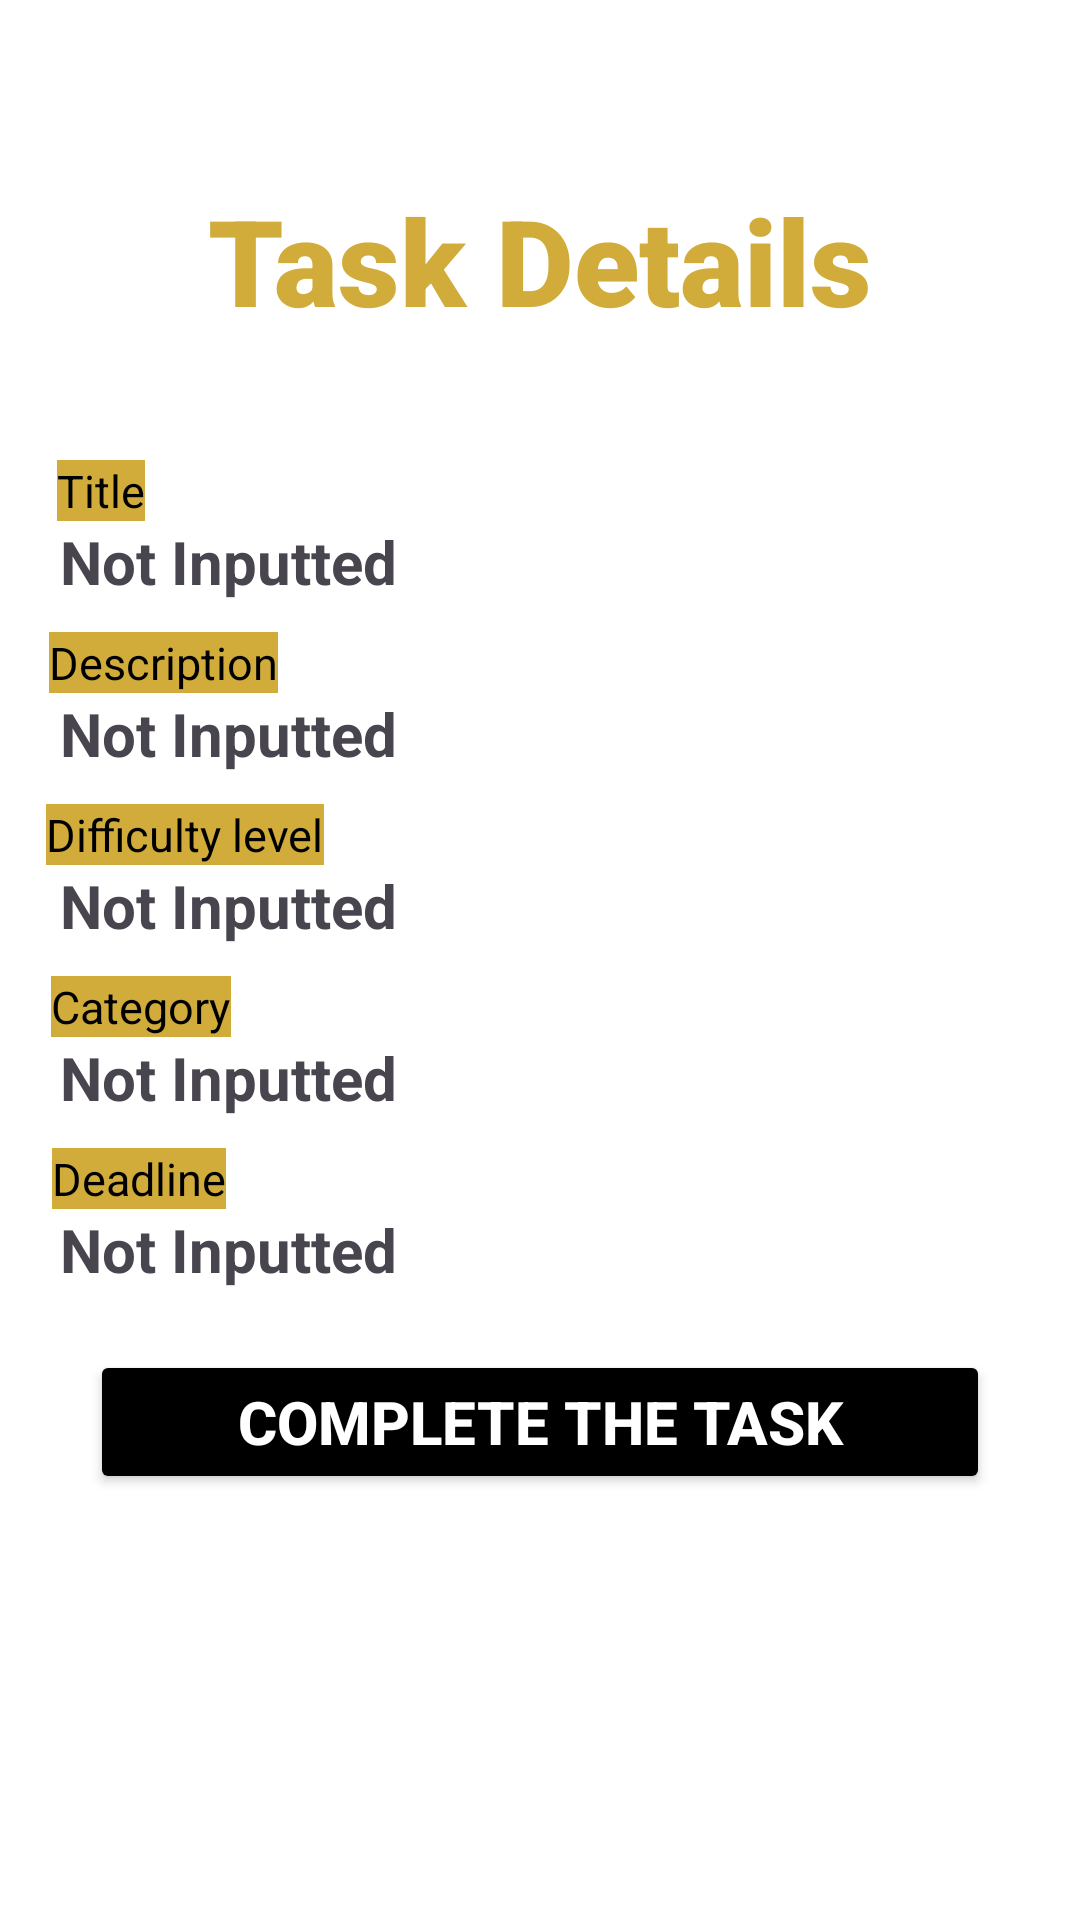

Write the Android layout XML for this screen, with the resource values it uses.
<!-- AndroidManifest.xml: application theme Theme.Achievo -->
<!-- res/layout/activity_main.xml -->
<?xml version="1.0" encoding="utf-8"?>
<androidx.constraintlayout.widget.ConstraintLayout xmlns:android="http://schemas.android.com/apk/res/android"
    xmlns:app="http://schemas.android.com/apk/res-auto"
    xmlns:tools="http://schemas.android.com/tools"
    android:layout_width="match_parent"
    android:layout_height="match_parent"
    android:background="@color/white"
    tools:context=".MainActivity">

    <TextView
        android:id="@+id/detail"
        android:text = "Task Details"
        android:textStyle="bold"
        android:textColor="#D1AC3A"
        android:fontFamily="sans-serif-black"
        android:textSize="40sp"
        android:layout_width="wrap_content"
        android:layout_height="wrap_content"
        android:layout_marginTop="60dp"
        app:layout_constraintStart_toStartOf="parent"
        app:layout_constraintEnd_toEndOf="parent"
        app:layout_constraintTop_toTopOf="parent" />

    <TextView
        android:id="@+id/tv_title"
        android:layout_width="wrap_content"
        android:layout_height="wrap_content"
        android:layout_marginTop="40dp"
        android:text="Title"
        android:textSize="15sp"
        android:background="#D1AC3A"
        android:textColor="@color/black"
        app:layout_constraintEnd_toEndOf="parent"
        app:layout_constraintHorizontal_bias="0.057"
        app:layout_constraintStart_toStartOf="parent"
        app:layout_constraintTop_toBottomOf="@+id/detail" />

    <TextView
        android:id="@+id/btn_title"
        android:layout_width="match_parent"
        android:layout_height="wrap_content"
        android:text="Not Inputted"
        android:textSize="20sp"
        android:textStyle="bold"
        android:layout_marginEnd="20dp"
        android:layout_marginStart="20dp"
        app:layout_constraintHorizontal_bias="0.057"
        app:layout_constraintTop_toBottomOf="@+id/tv_title"
        app:layout_constraintEnd_toEndOf="parent"/>

    <TextView
        android:id="@+id/tv_desc"
        android:layout_width="wrap_content"
        android:layout_height="wrap_content"
        android:text="Description"
        android:textSize="15sp"
        android:background="#D1AC3A"
        android:textColor="@color/black"
        android:layout_marginTop="10dp"
        app:layout_constraintHorizontal_bias="0.057"
        app:layout_constraintEnd_toEndOf="parent"
        app:layout_constraintStart_toStartOf="parent"
        app:layout_constraintTop_toBottomOf="@+id/btn_title"/>

    <TextView
        android:id="@+id/btn_desc"
        android:layout_width="match_parent"
        android:layout_height="wrap_content"
        android:text="Not Inputted"
        android:textSize="20sp"
        android:textStyle="bold"
        app:layout_constraintHorizontal_bias="0.057"
        android:layout_marginEnd="20dp"
        android:layout_marginStart="20dp"
        app:layout_constraintTop_toBottomOf="@+id/tv_desc"
        app:layout_constraintEnd_toEndOf="parent"/>

    <TextView
        android:id="@+id/tv_level"
        android:layout_width="wrap_content"
        android:layout_height="wrap_content"
        android:text="Difficulty level"
        android:textSize="15sp"
        android:background="#D1AC3A"
        android:textColor="@color/black"
        android:layout_marginTop="10dp"
        app:layout_constraintHorizontal_bias="0.057"
        app:layout_constraintEnd_toEndOf="parent"
        app:layout_constraintStart_toStartOf="parent"
        app:layout_constraintTop_toBottomOf="@+id/btn_desc"/>

    <TextView
        android:id="@+id/btn_level"
        android:layout_width="match_parent"
        android:layout_height="wrap_content"
        android:layout_marginEnd="20dp"
        android:layout_marginStart="20dp"
        android:text="Not Inputted"
        android:textSize="20sp"
        android:textStyle="bold"
        app:layout_constraintHorizontal_bias="0.057"
        app:layout_constraintTop_toBottomOf="@+id/tv_level"
        app:layout_constraintEnd_toEndOf="parent"/>

    <TextView
        android:id="@+id/tv_category"
        android:layout_width="wrap_content"
        android:layout_height="wrap_content"
        android:text="Category"
        android:textSize="15sp"
        android:background="#D1AC3A"
        android:textColor="@color/black"
        android:layout_marginTop="10dp"
        app:layout_constraintEnd_toEndOf="parent"
        app:layout_constraintHorizontal_bias="0.057"
        app:layout_constraintStart_toStartOf="parent"
        app:layout_constraintTop_toBottomOf="@+id/btn_level"/>

    <TextView
        android:id="@+id/btn_category"
        android:text="Not Inputted"
        android:textSize="20sp"
        android:textStyle="bold"
        android:layout_width="match_parent"
        android:layout_height="wrap_content"
        android:layout_marginEnd="20dp"
        android:layout_marginStart="20dp"
        app:layout_constraintHorizontal_bias="0.057"
        app:layout_constraintTop_toBottomOf="@+id/tv_category"
        app:layout_constraintEnd_toEndOf="parent"/>

    <TextView
        android:id="@+id/tv_deadline"
        android:layout_width="wrap_content"
        android:layout_height="wrap_content"
        android:text="Deadline"
        android:textSize="15sp"
        android:background="#D1AC3A"
        android:layout_marginTop="10dp"
        android:textColor="@color/black"
        app:layout_constraintEnd_toEndOf="parent"
        app:layout_constraintHorizontal_bias="0.057"
        app:layout_constraintStart_toStartOf="parent"
        app:layout_constraintTop_toBottomOf="@+id/btn_category" />

    <TextView
        android:id="@+id/btn_deadline"
        android:layout_width="match_parent"
        android:layout_height="wrap_content"
        android:text="Not Inputted"
        android:textSize="20sp"
        android:textStyle="bold"
        android:layout_marginEnd="20dp"
        android:layout_marginStart="20dp"
        app:layout_constraintHorizontal_bias="0.057"
        app:layout_constraintTop_toBottomOf="@+id/tv_deadline"
        app:layout_constraintEnd_toEndOf="parent"/>

    <Button
        android:id="@+id/btn_fragment"
        android:text="Complete the Task"
        android:textStyle="bold"
        android:layout_marginEnd="30dp"
        android:layout_marginStart="30dp"
        android:textSize="20sp"
        android:textColor="@color/white"
        android:layout_marginTop="20dp"
        android:backgroundTint="@color/black"
        android:layout_width="match_parent"
        android:layout_height="wrap_content"
        app:layout_constraintTop_toBottomOf="@+id/btn_deadline"
        app:layout_constraintEnd_toEndOf="parent"/>

</androidx.constraintlayout.widget.ConstraintLayout>
<!-- resources referenced by this layout -->
<resources>
  <style name="Theme.Achievo" parent="Base.Theme.Achievo" />
  <style name="Base.Theme.Achievo" parent="Theme.Material3.DayNight.NoActionBar">
          
          
      </style>
  <!-- not gathered from this repository: default colours our renderer supplied (Android Studio template values) -->
  <color name="black">#FF000000</color>
  <color name="white">#FFFFFFFF</color>
</resources>
